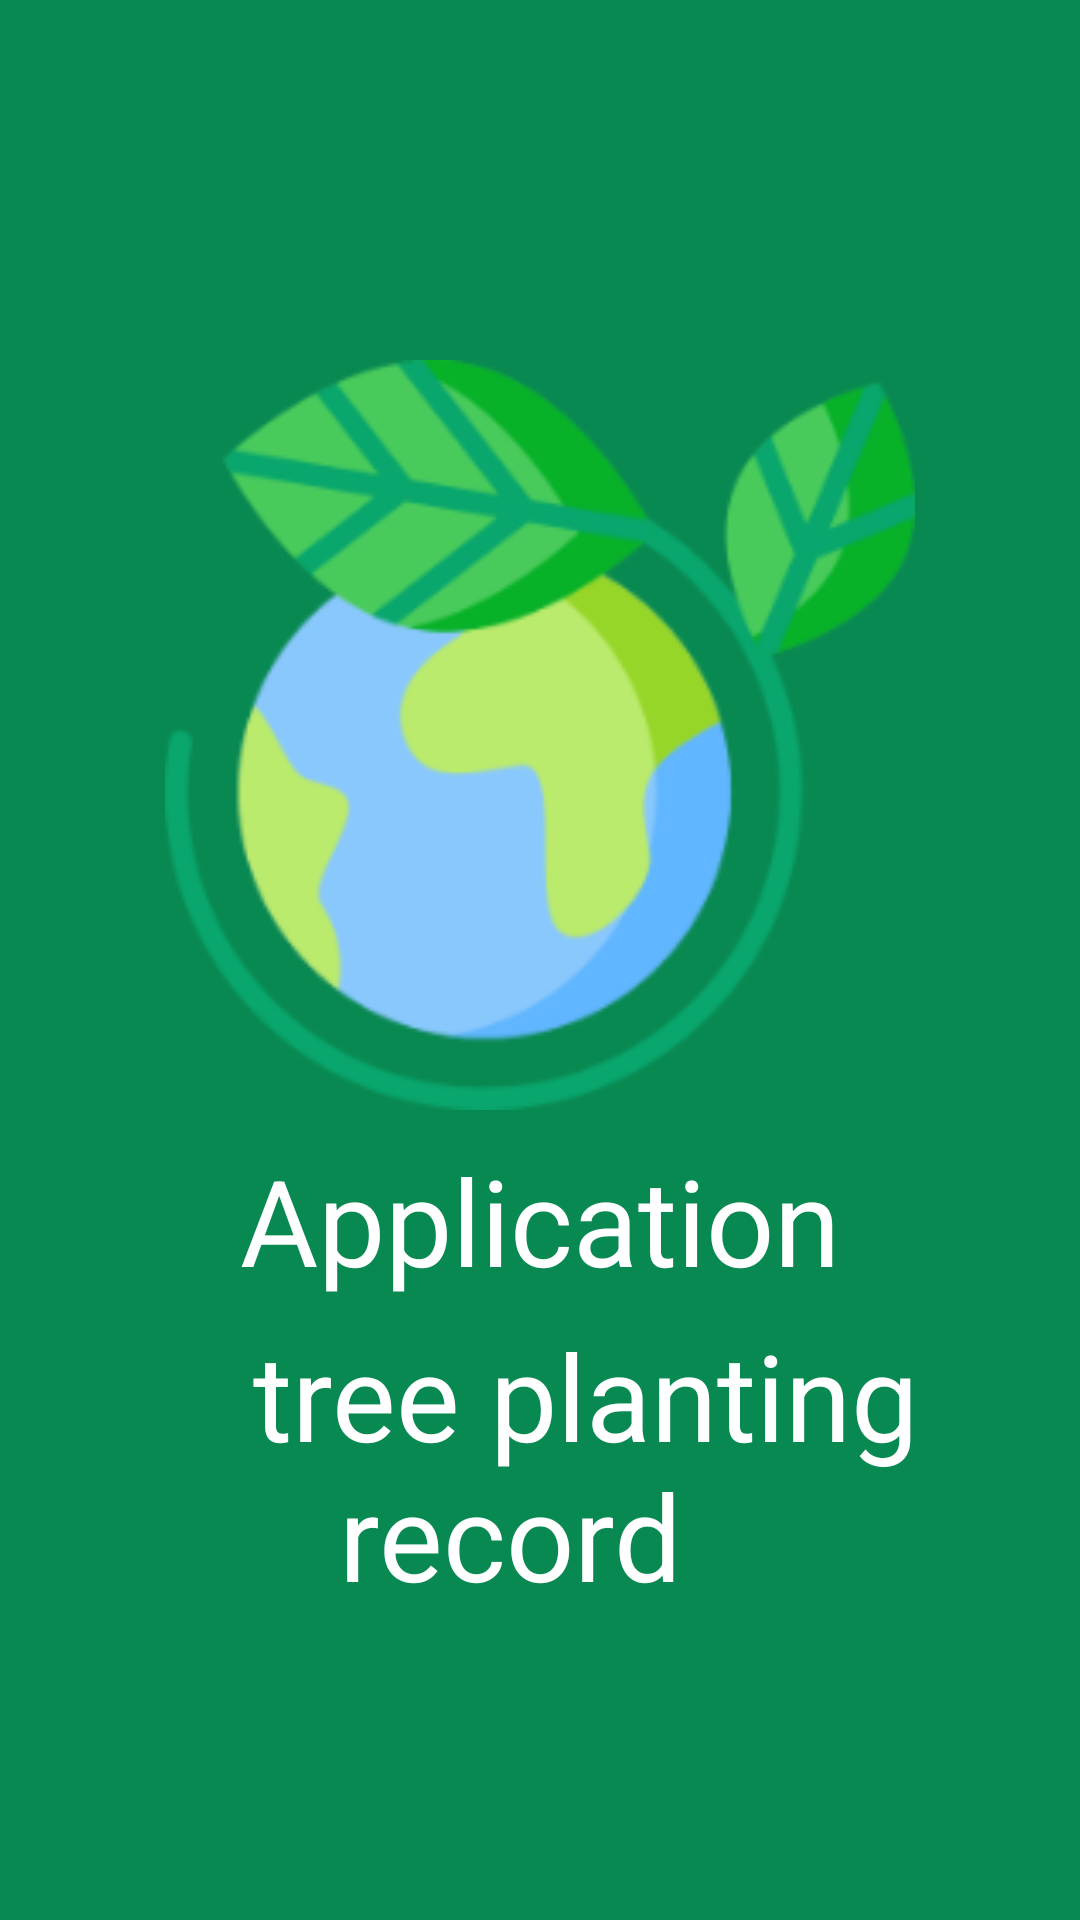

The Android layout XML behind this screen, and the referenced resources:
<!-- AndroidManifest.xml: application theme AppTheme -->
<!-- res/layout/activity_logo.xml -->
<?xml version="1.0" encoding="utf-8"?>

<RelativeLayout xmlns:android="http://schemas.android.com/apk/res/android"
    xmlns:app="http://schemas.android.com/apk/res-auto"
    xmlns:tools="http://schemas.android.com/tools"
    android:layout_width="match_parent"
    android:layout_height="match_parent"
    android:background="#098952">

    <RelativeLayout
        android:layout_width="match_parent"
        android:layout_height="match_parent"
        android:layout_marginTop="120dp"
        >


        <ImageView
            android:id="@+id/imageView2"
            android:layout_width="300dp"
            android:layout_height="250dp"
            android:adjustViewBounds="true"
            android:layout_alignParentTop="true"
            android:layout_centerHorizontal="true"
            app:srcCompat="@drawable/logo" />

        <TextView
            android:id="@+id/text0"
            android:layout_width="match_parent"
            android:layout_height="wrap_content"
            android:layout_below="@id/imageView2"
            android:gravity="center"
            android:text="  Application  "
            android:textColor="#FFFFFF"
            android:layout_marginTop="10dp"
            android:textSize="40dp"
            android:typeface="normal"
            app:fontFamily="@font/regular"
            tools:ignore="MissingConstraints" />


        <TextView
            android:id="@+id/text1"
            android:layout_width="match_parent"
            android:layout_height="wrap_content"
            android:layout_below="@id/text0"
            android:gravity="center"
            android:text="   tree planting record  "
            android:textColor="#FFFFFF"
            android:layout_marginTop="5dp"
            android:textSize="40dp"
            android:typeface="normal"
            app:fontFamily="@font/regular"
            tools:ignore="MissingConstraints" />


        <TextView
            android:id="@+id/text2"
            android:layout_width="match_parent"
            android:layout_height="wrap_content"
            android:layout_below="@id/text1"
            android:gravity="center"
            android:text="     "
            android:textColor="#766092"
            android:layout_marginTop="5dp"
            android:textSize="35dp"
            android:typeface="normal"
            app:fontFamily="@font/regular"
            tools:ignore="MissingConstraints" />


    </RelativeLayout>


</RelativeLayout>
<!-- resources referenced by this layout -->
<resources>
  <!-- drawable logo: png bitmap (drawable, 29793 bytes) -->
  <style name="AppTheme" parent="Theme.AppCompat.Light.DarkActionBar">
          
          <item name="colorPrimary">@color/colorPrimary</item>
          <item name="colorPrimaryDark">@color/colorPrimaryDark</item>
          <item name="colorAccent">@color/colorAccent</item>
      </style>
  <color name="colorPrimary">#F4D3E4</color>
  <color name="colorPrimaryDark">#A9A9A9</color>
  <color name="colorAccent">#D81B60</color>
</resources>
